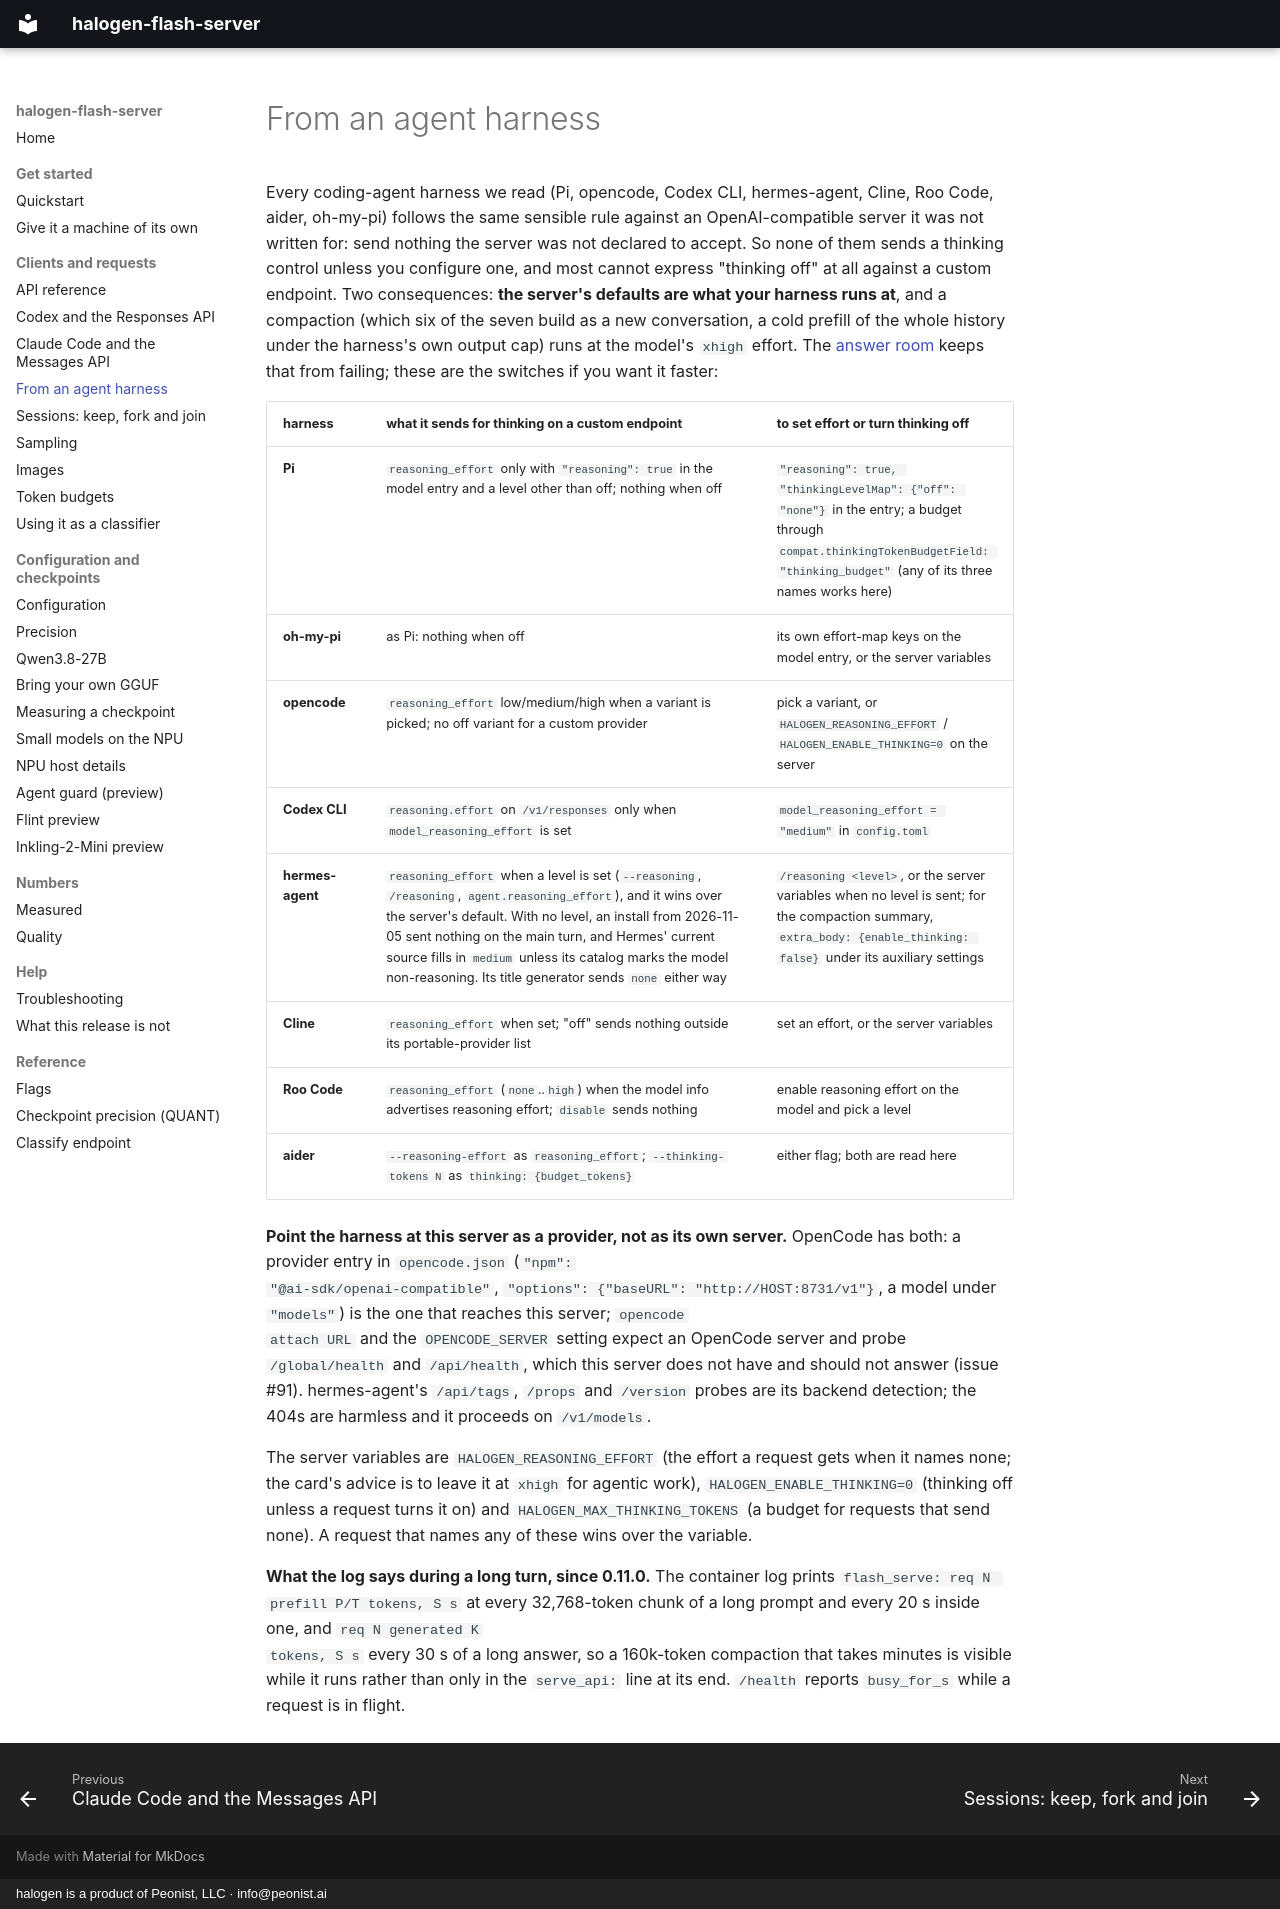

repository: peonist-ai/halogen-flash-server · page: agent-harness/index.html · generator: mkdocs · copyright: halogen is a product of Peonist, LLC · info@peonist.ai

# From an agent harness

Every coding-agent harness we read (Pi, opencode, Codex CLI, hermes-agent,
Cline, Roo Code, aider, oh-my-pi) follows the same sensible rule against an
OpenAI-compatible server it was not written for: send nothing the server
was not declared to accept. So none of them sends a thinking control unless
you configure one, and most cannot express "thinking off" at all against a
custom endpoint. Two consequences: **the server's defaults are what your
harness runs at**, and a compaction (which six of the seven build as a new
conversation, a cold prefill of the whole history under the harness's own
output cap) runs at the model's `xhigh` effort. The [answer
room](token-budgets.md#token-budgets-and-why-an-empty-answer-means-you-ran-out) keeps that
from failing; these are the switches if you want it faster:

| harness | what it sends for thinking on a custom endpoint | to set effort or turn thinking off |
|---|---|---|
| **Pi** | `reasoning_effort` only with `"reasoning": true` in the model entry and a level other than off; nothing when off | `"reasoning": true, "thinkingLevelMap": {"off": "none"}` in the entry; a budget through `compat.thinkingTokenBudgetField: "thinking_budget"` (any of its three names works here) |
| **oh-my-pi** | as Pi: nothing when off | its own effort-map keys on the model entry, or the server variables |
| **opencode** | `reasoning_effort` low/medium/high when a variant is picked; no off variant for a custom provider | pick a variant, or `HALOGEN_REASONING_EFFORT` / `HALOGEN_ENABLE_THINKING=0` on the server |
| **Codex CLI** | `reasoning.effort` on `/v1/responses` only when `model_reasoning_effort` is set | `model_reasoning_effort = "medium"` in `config.toml` |
| **hermes-agent** | `reasoning_effort` when a level is set (`--reasoning`, `/reasoning`, `agent.reasoning_effort`), and it wins over the server's default. With no level, an install from 2026-11-05 sent nothing on the main turn, and Hermes' current source fills in `medium` unless its catalog marks the model non-reasoning. Its title generator sends `none` either way | `/reasoning <level>`, or the server variables when no level is sent; for the compaction summary, `extra_body: {enable_thinking: false}` under its auxiliary settings |
| **Cline** | `reasoning_effort` when set; "off" sends nothing outside its portable-provider list | set an effort, or the server variables |
| **Roo Code** | `reasoning_effort` (`none`..`high`) when the model info advertises reasoning effort; `disable` sends nothing | enable reasoning effort on the model and pick a level |
| **aider** | `--reasoning-effort` as `reasoning_effort`; `--thinking-tokens N` as `thinking: {budget_tokens}` | either flag; both are read here |

**Point the harness at this server as a provider, not as its own server.**
OpenCode has both: a provider entry in `opencode.json` (`"npm":
"@ai-sdk/openai-compatible"`, `"options": {"baseURL": "http://HOST:8731/v1"}`,
a model under `"models"`) is the one that reaches this server; `opencode
attach URL` and the `OPENCODE_SERVER` setting expect an OpenCode server and
probe `/global/health` and `/api/health`, which this server does not have
and should not answer (issue #91). hermes-agent's `/api/tags`, `/props` and
`/version` probes are its backend detection; the 404s are harmless and it
proceeds on `/v1/models`.

The server variables are `HALOGEN_REASONING_EFFORT` (the effort a request
gets when it names none; the card's advice is to leave it at `xhigh` for
agentic work), `HALOGEN_ENABLE_THINKING=0` (thinking off unless a request
turns it on) and `HALOGEN_MAX_THINKING_TOKENS` (a budget for requests that
send none). A request that names any of these wins over the variable.

**What the log says during a long turn, since 0.11.0.** The container log
prints `flash_serve: req N prefill P/T tokens, S s` at every 32,768-token
chunk of a long prompt and every 20 s inside one, and `req N generated K
tokens, S s` every 30 s of a long answer, so a 160k-token compaction that
takes minutes is visible while it runs rather than only in the `serve_api:`
line at its end. `/health` reports `busy_for_s` while a request is in
flight.
